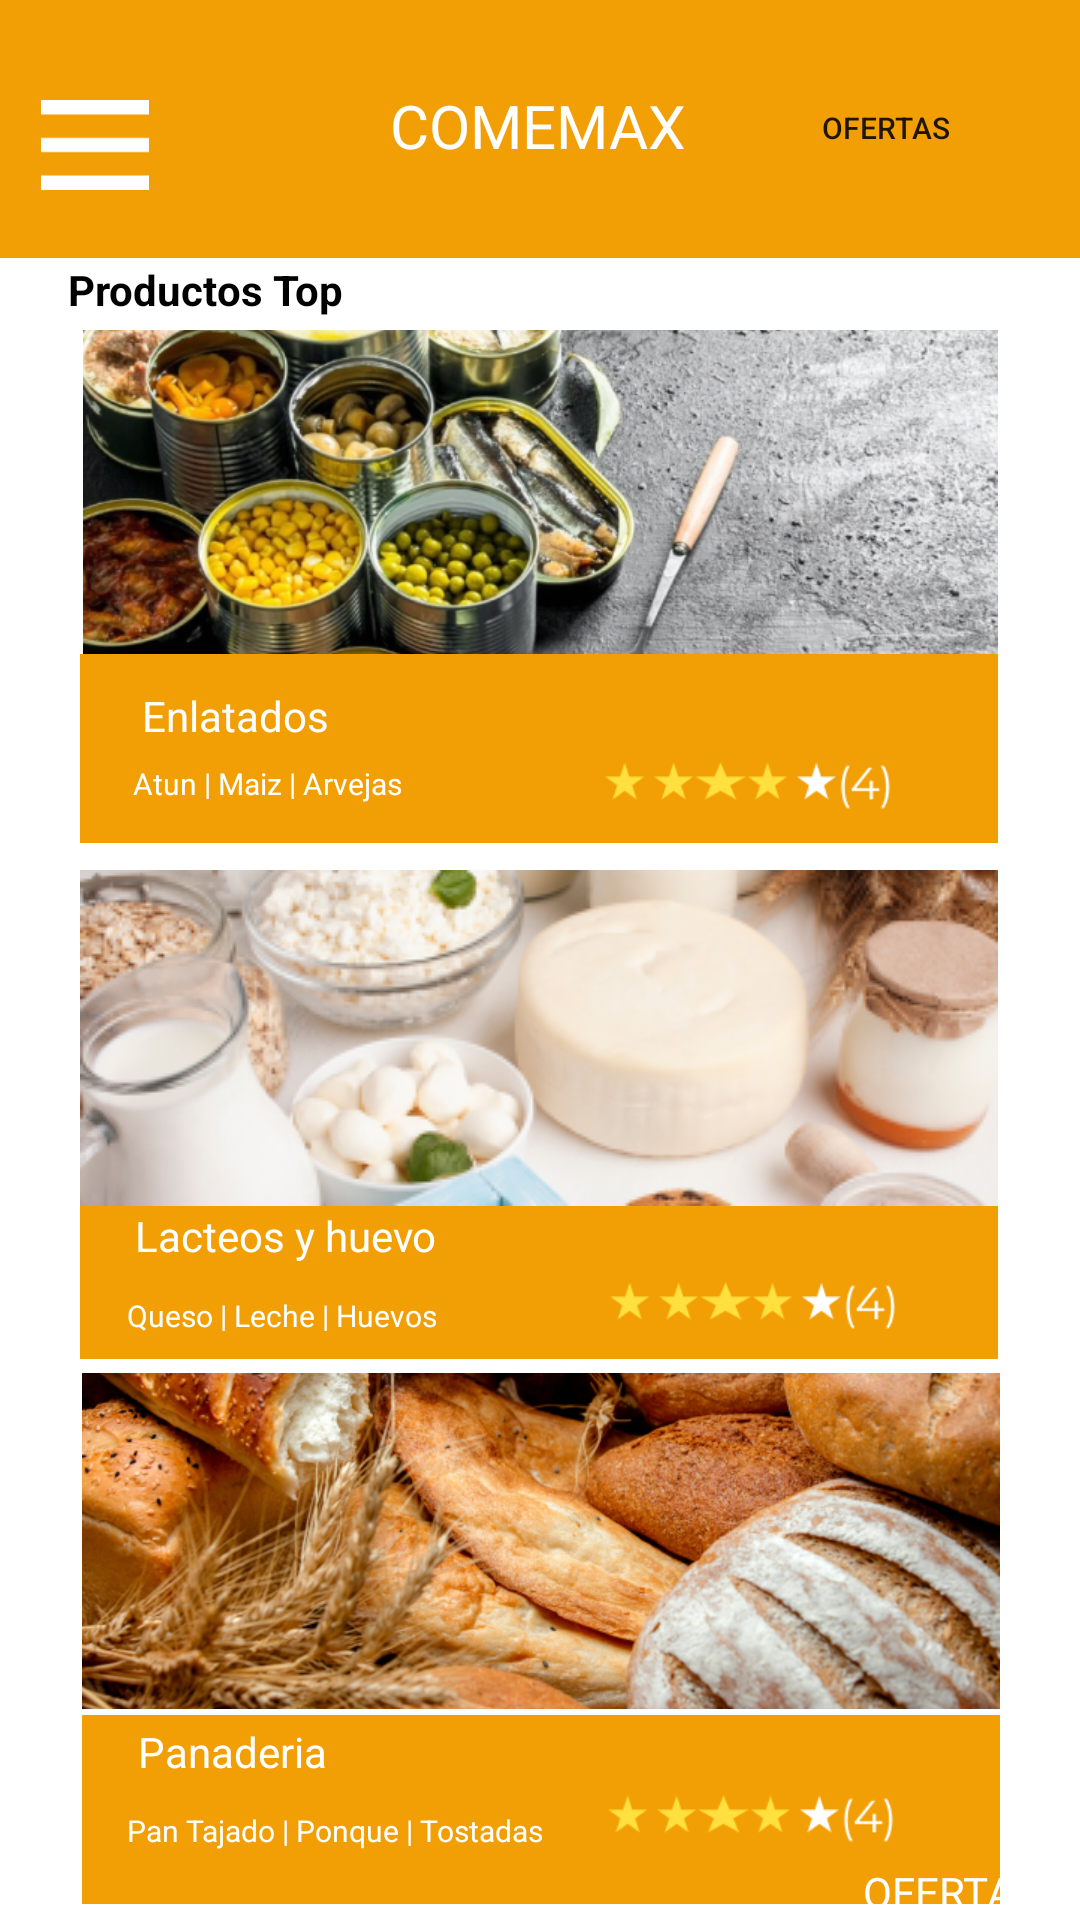

Android layout source for this screen:
<!-- AndroidManifest.xml: application theme Theme.AppComemax -->
<!-- res/layout/activity_home.xml -->
<?xml version="1.0" encoding="utf-8"?>
<androidx.constraintlayout.widget.ConstraintLayout xmlns:android="http://schemas.android.com/apk/res/android"
    xmlns:app="http://schemas.android.com/apk/res-auto"
    xmlns:tools="http://schemas.android.com/tools"
    android:layout_width="match_parent"
    android:layout_height="match_parent">

    <ImageView
        android:id="@+id/imageView45"
        android:layout_width="306dp"
        android:layout_height="63dp"
        android:layout_marginTop="2dp"
        android:background="#F29F05"
        app:layout_constraintBottom_toBottomOf="parent"
        app:layout_constraintEnd_toEndOf="parent"
        app:layout_constraintHorizontal_bias="0.504"
        app:layout_constraintStart_toStartOf="parent"
        app:layout_constraintTop_toBottomOf="@+id/imgpanaderia"
        app:layout_constraintVertical_bias="0.0"
        tools:ignore="MissingConstraints" />

    <TextView
        android:id="@+id/textView33"
        android:layout_width="wrap_content"
        android:layout_height="wrap_content"
        android:text="Panaderia"
        android:textColor="#FFFFFF"
        app:layout_constraintBottom_toBottomOf="parent"
        app:layout_constraintEnd_toEndOf="parent"
        app:layout_constraintHorizontal_bias="0.155"
        app:layout_constraintStart_toStartOf="parent"
        app:layout_constraintTop_toTopOf="parent"
        app:layout_constraintVertical_bias="0.925" />

    <ImageView
        android:id="@+id/imageView48"
        android:layout_width="121dp"
        android:layout_height="34dp"
        android:layout_marginEnd="4dp"
        app:layout_constraintBottom_toBottomOf="parent"
        app:layout_constraintEnd_toEndOf="parent"
        app:layout_constraintHorizontal_bias="0.835"
        app:layout_constraintStart_toStartOf="parent"
        app:layout_constraintTop_toTopOf="parent"
        app:layout_constraintVertical_bias="0.972"
        app:srcCompat="@drawable/frame_3__1_" />

    <ImageView
        android:id="@+id/imageView29"
        android:layout_width="306dp"
        android:layout_height="63dp"
        android:background="#F29F05"
        app:layout_constraintBottom_toBottomOf="parent"
        app:layout_constraintEnd_toEndOf="parent"
        app:layout_constraintHorizontal_bias="0.495"
        app:layout_constraintStart_toStartOf="parent"
        app:layout_constraintTop_toTopOf="parent"
        app:layout_constraintVertical_bias="0.676"
        tools:ignore="MissingConstraints" />

    <ImageView
        android:id="@+id/imageView30"
        android:layout_width="411dp"
        android:layout_height="86dp"
        android:background="#F29F05"
        app:layout_constraintBottom_toBottomOf="parent"
        app:layout_constraintTop_toTopOf="parent"
        app:layout_constraintVertical_bias="0.0"
        tools:ignore="MissingConstraints"
        tools:layout_editor_absoluteX="0dp" />

    <ImageView
        android:id="@+id/imglacteos"
        android:layout_width="wrap_content"
        android:layout_height="wrap_content"
        app:layout_constraintBottom_toBottomOf="parent"
        app:layout_constraintEnd_toEndOf="parent"
        app:layout_constraintHorizontal_bias="0.495"
        app:layout_constraintStart_toStartOf="parent"
        app:layout_constraintTop_toTopOf="parent"
        app:layout_constraintVertical_bias="0.549"
        app:srcCompat="@drawable/mask_group__1_" />

    <ImageView
        android:id="@+id/imageView33"
        android:layout_width="306dp"
        android:layout_height="63dp"
        android:background="#F29F05"
        app:layout_constraintBottom_toBottomOf="parent"
        app:layout_constraintEnd_toEndOf="parent"
        app:layout_constraintHorizontal_bias="0.495"
        app:layout_constraintStart_toStartOf="parent"
        app:layout_constraintTop_toTopOf="parent"
        app:layout_constraintVertical_bias="0.378"
        tools:ignore="MissingConstraints" />

    <TextView
        android:id="@+id/textView14"
        android:layout_width="wrap_content"
        android:layout_height="wrap_content"
        android:text="Productos Top"
        android:textColor="#000000"
        android:textSize="14sp"
        android:textStyle="bold"
        app:layout_constraintBottom_toBottomOf="parent"
        app:layout_constraintEnd_toEndOf="parent"
        app:layout_constraintHorizontal_bias="0.084"
        app:layout_constraintStart_toStartOf="parent"
        app:layout_constraintTop_toTopOf="parent"
        app:layout_constraintVertical_bias="0.14" />

    <ImageView
        android:id="@+id/imageView40"
        android:layout_width="121dp"
        android:layout_height="34dp"
        app:layout_constraintBottom_toBottomOf="parent"
        app:layout_constraintEnd_toEndOf="parent"
        app:layout_constraintHorizontal_bias="0.824"
        app:layout_constraintStart_toStartOf="parent"
        app:layout_constraintTop_toTopOf="parent"
        app:layout_constraintVertical_bias="0.69"
        app:srcCompat="@drawable/frame_3__1_" />

    <TextView
        android:id="@+id/textView7"
        android:layout_width="wrap_content"
        android:layout_height="wrap_content"
        android:text="OFERTAS"
        android:textAlignment="center"
        android:textColor="#FFFFFF"
        app:layout_constraintBottom_toBottomOf="parent"
        app:layout_constraintEnd_toEndOf="parent"
        app:layout_constraintHorizontal_bias="0.954"
        app:layout_constraintStart_toStartOf="parent"
        tools:ignore="MissingConstraints" />

    <TextView
        android:id="@+id/titulo"
        android:layout_width="wrap_content"
        android:layout_height="wrap_content"
        android:text="COMEMAX"
        android:textColor="#FFFFFF"
        android:textSize="20sp"
        app:layout_constraintBottom_toBottomOf="parent"
        app:layout_constraintEnd_toEndOf="parent"
        app:layout_constraintHorizontal_bias="0.498"
        app:layout_constraintStart_toStartOf="@+id/imageView30"
        app:layout_constraintTop_toTopOf="@+id/imageView30"
        app:layout_constraintVertical_bias="0.046" />

    <ImageView
        android:id="@+id/imageView49"
        android:layout_width="121dp"
        android:layout_height="34dp"
        app:layout_constraintBottom_toBottomOf="parent"
        app:layout_constraintEnd_toEndOf="parent"
        app:layout_constraintHorizontal_bias="0.817"
        app:layout_constraintStart_toStartOf="parent"
        app:layout_constraintTop_toTopOf="parent"
        app:layout_constraintVertical_bias="0.404"
        app:srcCompat="@drawable/frame_3__1_" />

    <ImageView
        android:id="@+id/btnmenu"
        android:layout_width="36dp"
        android:layout_height="36dp"
        app:layout_constraintBottom_toBottomOf="parent"
        app:layout_constraintEnd_toEndOf="parent"
        app:layout_constraintHorizontal_bias="0.042"
        app:layout_constraintStart_toStartOf="parent"
        app:layout_constraintTop_toTopOf="parent"
        app:layout_constraintVertical_bias="0.05"
        app:srcCompat="@drawable/menu_hamburguesa"
        tools:ignore="ImageContrastCheck" />

    <TextView
        android:id="@+id/textView28"
        android:layout_width="wrap_content"
        android:layout_height="wrap_content"
        android:text="Enlatados"
        android:textColor="#FFFFFF"
        app:layout_constraintBottom_toBottomOf="parent"
        app:layout_constraintEnd_toEndOf="@+id/imageView33"
        app:layout_constraintHorizontal_bias="0.175"
        app:layout_constraintStart_toStartOf="parent"
        app:layout_constraintTop_toTopOf="parent"
        app:layout_constraintVertical_bias="0.369" />

    <TextView
        android:id="@+id/textView34"
        android:layout_width="155dp"
        android:layout_height="20dp"
        android:text="Pan Tajado | Ponque | Tostadas"
        android:textColor="#FFFFFF"
        android:textSize="10sp"
        app:layout_constraintBottom_toBottomOf="parent"
        app:layout_constraintEnd_toEndOf="parent"
        app:layout_constraintHorizontal_bias="0.207"
        app:layout_constraintStart_toStartOf="parent"
        app:layout_constraintTop_toTopOf="parent"
        app:layout_constraintVertical_bias="0.973" />

    <TextView
        android:id="@+id/textView30"
        android:layout_width="wrap_content"
        android:layout_height="wrap_content"
        android:text="Lacteos y huevo"
        android:textColor="#FFFFFF"
        app:layout_constraintBottom_toBottomOf="parent"
        app:layout_constraintEnd_toEndOf="parent"
        app:layout_constraintHorizontal_bias="0.174"
        app:layout_constraintStart_toStartOf="parent"
        app:layout_constraintTop_toTopOf="parent"
        app:layout_constraintVertical_bias="0.648" />

    <ImageView
        android:id="@+id/imgenlatados"
        android:layout_width="305dp"
        android:layout_height="108dp"
        android:scaleType="centerCrop"
        app:layout_constraintBottom_toTopOf="@+id/imageView33"
        app:layout_constraintEnd_toEndOf="parent"
        app:layout_constraintStart_toStartOf="parent"
        app:layout_constraintTop_toTopOf="parent"
        app:layout_constraintVertical_bias="1.0"
        app:srcCompat="@drawable/enlatados" />

    <TextView
        android:id="@+id/textView32"
        android:layout_width="155dp"
        android:layout_height="20dp"
        android:text="Queso | Leche | Huevos"
        android:textColor="#FFFFFF"
        android:textSize="10sp"
        app:layout_constraintBottom_toBottomOf="parent"
        app:layout_constraintEnd_toEndOf="parent"
        app:layout_constraintHorizontal_bias="0.207"
        app:layout_constraintStart_toStartOf="parent"
        app:layout_constraintTop_toTopOf="parent"
        app:layout_constraintVertical_bias="0.696" />

    <ImageView
        android:id="@+id/imgpanaderia"
        android:layout_width="308dp"
        android:layout_height="112dp"
        android:scaleType="centerInside"
        app:layout_constraintBottom_toBottomOf="parent"
        app:layout_constraintEnd_toEndOf="parent"
        app:layout_constraintHorizontal_bias="0.504"
        app:layout_constraintStart_toStartOf="parent"
        app:layout_constraintTop_toTopOf="parent"
        app:layout_constraintVertical_bias="0.867"
        app:srcCompat="@drawable/panaderia" />

    <TextView
        android:id="@+id/textView20"
        android:layout_width="149dp"
        android:layout_height="24dp"
        android:layout_marginStart="16dp"
        android:text="Atun | Maiz | Arvejas"
        android:textColor="#FFFFFF"
        android:textSize="10sp"
        app:layout_constraintBottom_toBottomOf="parent"
        app:layout_constraintEnd_toEndOf="parent"
        app:layout_constraintHorizontal_bias="0.146"
        app:layout_constraintStart_toStartOf="parent"
        app:layout_constraintTop_toTopOf="parent"
        app:layout_constraintVertical_bias="0.413" />

    <Button
        android:id="@+id/btnofertas"
        android:layout_width="130dp"
        android:layout_height="51dp"
        android:background="#00FFFFFF"
        android:text="OFERTAS"
        android:textSize="10sp"
        app:icon="@drawable/group_62"
        app:iconSize="15dp"
        app:layout_constraintBottom_toBottomOf="parent"
        app:layout_constraintEnd_toEndOf="parent"
        app:layout_constraintHorizontal_bias="1.0"
        app:layout_constraintStart_toStartOf="parent"
        app:layout_constraintTop_toTopOf="parent"
        app:layout_constraintVertical_bias="0.029" />

</androidx.constraintlayout.widget.ConstraintLayout>
<!-- resources referenced by this layout -->
<resources>
  <!-- drawable enlatados: png bitmap (drawable, 294227 bytes) -->
  <!-- drawable frame_3__1_: png bitmap (drawable, 2173 bytes) -->
  <!-- drawable group_62: png bitmap (drawable, 695 bytes) -->
  <!-- drawable mask_group__1_: png bitmap (drawable, 67265 bytes) -->
  <!-- drawable menu_hamburguesa: png bitmap (drawable, 201 bytes) -->
  <!-- drawable panaderia: png bitmap (drawable, 333930 bytes) -->
  <style name="Theme.AppComemax" parent="Theme.MaterialComponents.DayNight.DarkActionBar">
          
          <item name="colorPrimary">@color/purple_500</item>
          <item name="colorPrimaryVariant">@color/purple_700</item>
          <item name="colorOnPrimary">@color/white</item>
          
          <item name="colorSecondary">@color/teal_200</item>
          <item name="colorSecondaryVariant">@color/teal_700</item>
          <item name="colorOnSecondary">@color/black</item>
          
          <item name="android:statusBarColor">?attr/colorPrimaryVariant</item>
          
      </style>
  <!-- not gathered from this repository: default colours our renderer supplied (Android Studio template values) -->
  <color name="purple_500">#FF6200EE</color>
  <color name="purple_700">#FF3700B3</color>
  <color name="teal_200">#FF03DAC5</color>
  <color name="teal_700">#FF018786</color>
  <color name="black">#FF000000</color>
  <color name="white">#FFFFFFFF</color>
</resources>
